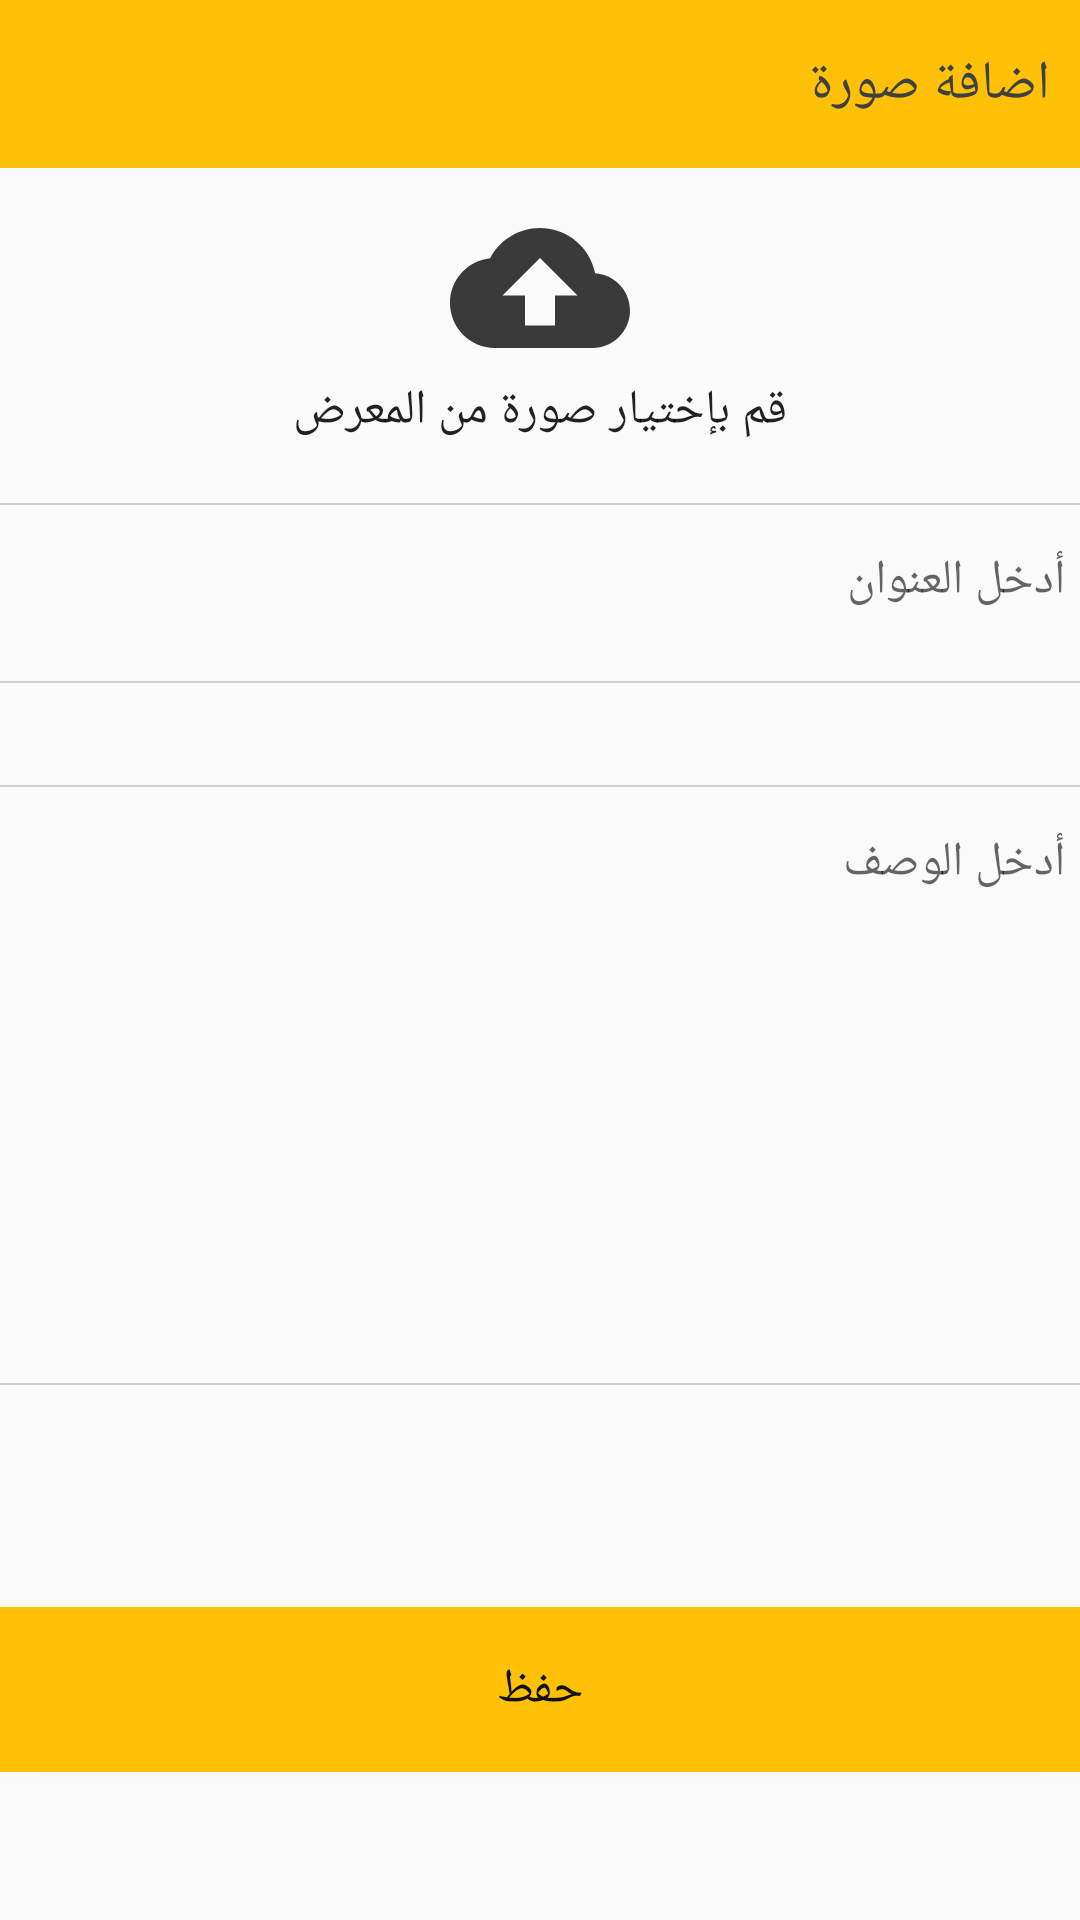

Android layout source for this screen:
<!-- AndroidManifest.xml: application theme AppTheme -->
<!-- res/layout/fragment_add_image.xml -->
<?xml version="1.0" encoding="utf-8"?>
<LinearLayout xmlns:android="http://schemas.android.com/apk/res/android"
    xmlns:tools="http://schemas.android.com/tools"
    android:layout_width="match_parent"
    android:layout_height="match_parent"
    android:orientation="vertical"
    tools:context=".admin.AddImage">

    <androidx.appcompat.widget.Toolbar
        android:layout_width="match_parent"
        android:layout_height="wrap_content"
        android:layout_marginBottom="10dp"
        android:background="@color/colorPrimary">

        <TextView
            style="@style/cairo"
            android:layout_width="match_parent"
            android:layout_height="wrap_content"
            android:layout_marginEnd="10dp"
            android:text="اضافة صورة"
            android:textAlignment="textStart"
            android:textColor="#404040"
            android:textSize="@dimen/text_normal" />

    </androidx.appcompat.widget.Toolbar>

    <RelativeLayout
        android:layout_width="wrap_content"
        android:layout_height="wrap_content"
        android:layout_gravity="center"
        android:gravity="center"
        android:orientation="horizontal">

        <ImageView
            android:id="@+id/image"
            android:layout_width="60dp"
            android:layout_height="60dp"
            android:layout_toStartOf="@+id/pickImage"
            android:scaleType="centerCrop"
            android:visibility="gone" />

        <ImageView
            android:id="@+id/pickImage"
            android:layout_width="60dp"
            android:layout_height="60dp"
            android:src="@drawable/ic_cloud_upload_black_24dp" />


    </RelativeLayout>

    <TextView
        android:id="@+id/textUpload"
        android:layout_width="wrap_content"
        android:layout_height="wrap_content"
        android:layout_gravity="center"
        android:layout_marginStart="10dp"
        android:layout_marginEnd="10dp"
        android:text="قم بإختيار صورة من المعرض"
        android:textSize="@dimen/text_small" />

    <EditText
        android:id="@+id/titleImage"
        style="@style/cairo"
        android:layout_width="380dp"
        android:layout_height="60dp"
        android:layout_gravity="center"
        android:layout_marginTop="20dp"
        android:background="@drawable/shape_edit"
        android:gravity="top|right"
        android:hint="أدخل العنوان"
        android:inputType="text"
        android:padding="15sp"
        android:textSize="@dimen/text_small" />

    <TextView
        android:id="@+id/validTitleImage"
        style="@style/cairo"
        android:layout_width="380dp"
        android:layout_height="wrap_content"
        android:layout_gravity="center"
        android:layout_marginTop="5dp"
        android:textColor="#F44336"
        android:textSize="14sp" />

    <EditText
        android:id="@+id/descImage"
        style="@style/cairo"
        android:layout_width="380dp"
        android:layout_height="200dp"
        android:layout_gravity="center"
        android:layout_marginTop="10dp"
        android:background="@drawable/shape_edit"
        android:gravity="top|right"
        android:hint="أدخل الوصف"
        android:inputType="textMultiLine"
        android:overScrollMode="always"
        android:padding="15sp"
        android:scrollbarStyle="insideInset"
        android:textSize="@dimen/text_small" />

    <TextView
        android:id="@+id/validDescImage"
        style="@style/cairo"
        android:layout_width="380dp"
        android:layout_height="wrap_content"
        android:layout_gravity="center"
        android:layout_marginTop="5dp"
        android:textColor="#F44336"
        android:textSize="14dp" />

    <Button
        android:id="@+id/btnUpload"
        style="@style/cairo"
        android:layout_width="380dp"
        android:layout_height="55dp"
        android:layout_gravity="center"
        android:layout_marginTop="50dp"
        android:background="@drawable/shape_btn"
        android:text="حفظ"
        android:textSize="@dimen/text_small"
        android:textColor="#101010"/>

</LinearLayout>
<!-- resources referenced by this layout -->
<resources>
  <color name="colorPrimary">#FFC107</color>
  <dimen name="text_normal">18sp</dimen>
  <dimen name="text_small">16sp</dimen>
  <!-- drawable ic_cloud_upload_black_24dp (drawable) -->
  <vector xmlns:android="http://schemas.android.com/apk/res/android"
          android:width="24dp"
          android:height="24dp"
          android:viewportWidth="24.0"
          android:viewportHeight="24.0">
      <path
          android:fillColor="#3A3A3A"
          android:pathData="M19.35,10.04C18.67,6.59 15.64,4 12,4 9.11,4 6.6,5.64 5.35,8.04 2.34,8.36 0,10.91 0,14c0,3.31 2.69,6 6,6h13c2.76,0 5,-2.24 5,-5 0,-2.64 -2.05,-4.78 -4.65,-4.96zM14,13v4h-4v-4H7l5,-5 5,5h-3z"/>
  </vector>
  <!-- drawable shape_btn (drawable) -->
  <?xml version="1.0" encoding="utf-8"?>
  <shape xmlns:android="http://schemas.android.com/apk/res/android"
      android:shape="rectangle">
      <corners android:radius="4dp" /> 
  
      <solid android:color="@color/colorPrimary" />
  
  </shape>
  <!-- drawable shape_edit (drawable) -->
  <?xml version="1.0" encoding="utf-8"?>
  <shape xmlns:android="http://schemas.android.com/apk/res/android"
      android:shape="rectangle">
      <corners android:radius="4dp" /> 
      <stroke
          android:width="0.8dp"
          android:color="#CFCDCD" />
      <padding
          android:right="20dp"/>
  
  </shape>
  <style name="cairo" parent="TextAppearance.AppCompat">
          <item name="fontFamily">@font/font_cairo</item>
      </style>
  <style name="AppTheme" parent="Theme.AppCompat.DayNight.DarkActionBar">
          
          <item name="titleTextColor">#222222</item>
          <item name="colorPrimary">@color/colorPrimary</item>
          <item name="colorPrimaryDark">@color/colorPrimaryDark</item>
          <item name="colorAccent">@color/colorAccent</item>
          <item name="android:textColorSecondary">#818181</item>
          <item name="android:colorSecondary">#000</item>
          <item name="android:textViewStyle">@style/cairo</item>
  
      </style>
  <color name="colorPrimaryDark">#FFC107</color>
  <color name="colorAccent">#FFC107</color>
</resources>
